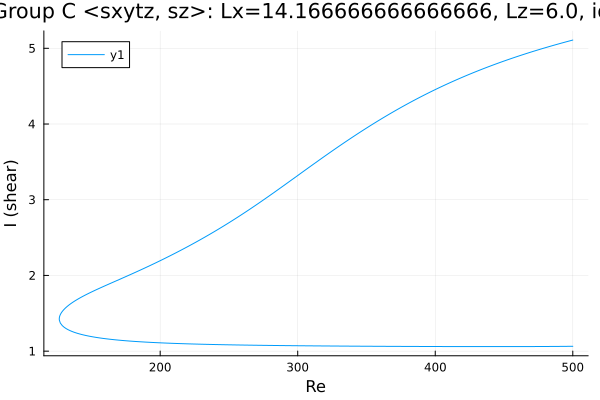

The table this chart was drawn from, first rows:
Re, shear
500.0, 5.109
499.7, 5.107
498.3, 5.1
496.8, 5.093
495.4, 5.086
494, 5.079
492.6, 5.072
491.2, 5.065
489.8, 5.058
488.4, 5.051
486.9, 5.044
485.5, 5.037
484.1, 5.029
482.7, 5.022
481.3, 5.014
479.9, 5.007
478.5, 4.999
477, 4.991
475.6, 4.984
474.2, 4.976
472.8, 4.968
471.4, 4.96
470, 4.952
468.6, 4.944
467.1, 4.936
465.7, 4.928
464.3, 4.919
462.9, 4.911
461.5, 4.903
460.1, 4.894
458.7, 4.886
457.2, 4.877
455.8, 4.868
454.4, 4.859
453, 4.851
451.6, 4.842
450.2, 4.833
448.8, 4.823
447.3, 4.814
445.9, 4.805
444.5, 4.796
443.1, 4.786
441.7, 4.777
440.3, 4.767
438.9, 4.757
437.4, 4.748
436, 4.738
434.6, 4.728
433.2, 4.718
431.8, 4.708
430.4, 4.697
429, 4.687
427.5, 4.677
426.1, 4.666
424.7, 4.656
423.3, 4.645
421.9, 4.634
420.5, 4.624
419.1, 4.613
417.7, 4.602
... 538 more rows
